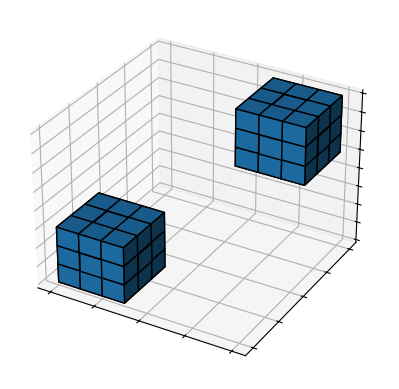

Write Python code to recreate this figure.
"""
==========================
3D voxel / volumetric plot
==========================

See `~mpl_toolkits.mplot3d.axes3d.Axes3D.voxels`.
"""
import matplotlib.pyplot as plt
import numpy as np

#plt.style.use('_mpl-gallery')

# Prepare some coordinates
x, y, z = np.indices((8, 8, 8))

# Draw cuboids in the top left and bottom right corners
cube1 = (x < 3) & (y < 3) & (z < 3)
cube2 = (x >= 5) & (y >= 5) & (z >= 5)

# Combine the objects into a single boolean array
voxelarray = cube1 | cube2

# Plot
fig, ax = plt.subplots(subplot_kw={"projection": "3d"})
ax.voxels(voxelarray, edgecolor='k')

ax.set(xticklabels=[],
       yticklabels=[],
       zticklabels=[])

plt.show()
